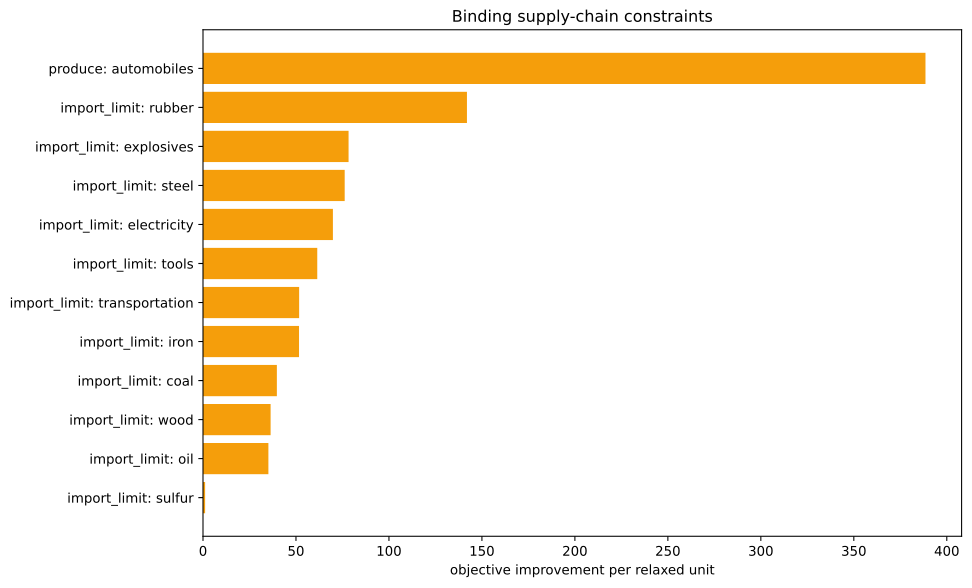

Values plotted in this chart, from the file beside it:
kind, family, label, realized_value, bound, slack, residual, binding, solver_marginal, improvement_per_unit
inequality, import_limit, ammunition, 0.0, 0.0, 0.0, 0.0, True, -0.0, 0.0
inequality, import_limit, small_arms, 0.0, 0.0, 0.0, 0.0, True, -0.0, 0.0
inequality, import_limit, artillery, 0.0, 0.0, 0.0, 0.0, True, -0.0, 0.0
inequality, import_limit, tanks, 0.0, 0.0, 0.0, 0.0, True, -0.0, 0.0
inequality, import_limit, aeroplanes, 0.0, 0.0, 0.0, 0.0, True, -0.0, 0.0
inequality, import_limit, manowars, 0.0, 0.0, 0.0, 0.0, True, -0.0, 0.0
inequality, import_limit, ironclads, 0.0, 0.0, 0.0, 0.0, True, -0.0, 0.0
inequality, import_limit, grain, 0.0, 0.0, 0.0, 0.0, True, -0.0, 0.0
inequality, import_limit, fish, 0.0, 0.0, 0.0, 0.0, True, -0.0, 0.0
inequality, import_limit, fabric, 0.0, 0.0, 0.0, 0.0, True, -0.0, 0.0
inequality, import_limit, wood, 2.842170943040401e-14, 0.0, -2.842170943040401e-14, 0.0, True, -36.36, 36.36
inequality, import_limit, groceries, 0.0, 0.0, 0.0, 0.0, True, -0.0, 0.0
inequality, import_limit, clothes, 0.0, 0.0, 0.0, 0.0, True, -0.0, 0.0
inequality, import_limit, furniture, 0.0, 0.0, 0.0, 0.0, True, -0.0, 0.0
inequality, import_limit, paper, 0.0, 0.0, 0.0, 0.0, True, -0.0, 0.0
inequality, import_limit, services, 0.0, 0.0, 0.0, 0.0, True, -0.0, 0.0
inequality, import_limit, transportation, -8.526512829121202e-14, 0.0, 8.526512829121202e-14, 0.0, True, -51.7, 51.7
inequality, import_limit, electricity, -7.105427357601002e-15, 0.0, 7.105427357601002e-15, 0.0, True, -69.86, 69.86
inequality, import_limit, clippers, 0.0, 0.0, 0.0, 0.0, True, -0.0, 0.0
inequality, import_limit, steamers, 0.0, 0.0, 0.0, 0.0, True, -0.0, 0.0
inequality, import_limit, silk, 0.0, 0.0, 0.0, 0.0, True, -0.0, 0.0
inequality, import_limit, dye, 0.0, 0.0, 0.0, 0.0, True, -0.0, 0.0
inequality, import_limit, sulfur, 0.0, 0.0, 0.0, 0.0, True, -1.139, 1.139
inequality, import_limit, coal, -6.750155989720952e-13, 0.0, 6.750155989720952e-13, 0.0, True, -39.73, 39.73
inequality, import_limit, iron, 0.0, 0.0, 0.0, 0.0, True, -51.64, 51.64
inequality, import_limit, lead, 0.0, 0.0, 0.0, 0.0, True, -0.0, 0.0
inequality, import_limit, hardwood, 0.0, 0.0, 0.0, 0.0, True, -0.0, 0.0
inequality, import_limit, rubber, 0.0, 0.0, 0.0, 0.0, True, -142, 142
inequality, import_limit, oil, 0.0, 0.0, 0.0, 0.0, True, -35.17, 35.17
inequality, import_limit, engines, -614.3, 0.0, 614.3, 0.0, False, -0.0, 0.0
inequality, import_limit, steel, 7.602807272633072e-13, 0.0, -7.602807272633072e-13, 0.0, True, -76.2, 76.2
inequality, import_limit, glass, 0.0, 0.0, 0.0, 0.0, True, -0.0, 0.0
inequality, import_limit, fertilizer, 0.0, 0.0, 0.0, 0.0, True, -0.0, 0.0
inequality, import_limit, tools, -8.526512829121202e-14, 0.0, 8.526512829121202e-14, 0.0, True, -61.45, 61.45
inequality, import_limit, explosives, 0.0, 0.0, 0.0, 0.0, True, -78.29, 78.29
inequality, import_limit, porcelain, 0.0, 0.0, 0.0, 0.0, True, -0.0, 0.0
inequality, import_limit, meat, 0.0, 0.0, 0.0, 0.0, True, -0.0, 0.0
inequality, import_limit, fruit, 0.0, 0.0, 0.0, 0.0, True, -0.0, 0.0
inequality, import_limit, liquor, 0.0, 0.0, 0.0, 0.0, True, -0.0, 0.0
inequality, import_limit, wine, 0.0, 0.0, 0.0, 0.0, True, -0.0, 0.0
inequality, import_limit, tea, 0.0, 0.0, 0.0, 0.0, True, -0.0, 0.0
inequality, import_limit, coffee, 0.0, 0.0, 0.0, 0.0, True, -0.0, 0.0
inequality, import_limit, sugar, 0.0, 0.0, 0.0, 0.0, True, -0.0, 0.0
inequality, import_limit, tobacco, 0.0, 0.0, 0.0, 0.0, True, -0.0, 0.0
inequality, import_limit, opium, 0.0, 0.0, 0.0, 0.0, True, -0.0, 0.0
inequality, import_limit, automobiles, -1000, 0.0, 1000, 0.0, False, -0.0, 0.0
inequality, import_limit, telephones, 0.0, 0.0, 0.0, 0.0, True, -0.0, 0.0
inequality, import_limit, radios, 0.0, 0.0, 0.0, 0.0, True, -0.0, 0.0
inequality, import_limit, luxury_clothes, 0.0, 0.0, 0.0, 0.0, True, -0.0, 0.0
inequality, import_limit, luxury_furniture, 0.0, 0.0, 0.0, 0.0, True, -0.0, 0.0
inequality, import_limit, gold, 0.0, 0.0, 0.0, 0.0, True, -0.0, 0.0
inequality, import_limit, fine_art, 0.0, 0.0, 0.0, 0.0, True, -0.0, 0.0
inequality, produce, automobiles, -1000, -1000, 0.0, 0.0, True, -388.5, 388.5
inequality, building_limits, building_dye_plantation, 0.0, 0.0, 0.0, 0.0, True, -0.0, 0.0
equality, era_cap, era_cap, 0.0, 0.0, , 0.0, True, -0.0, 
equality, banned_pms, pm_diesel_engines+pm_oil-fired_plant+pm_…, 0.0, 0.0, , 0.0, True, -3721, 
equality, banned_building_groups, bg_gold_fields, 0.0, 0.0, , 0.0, True, -0.0, 
equality, banned_building_groups, bg_army, 0.0, 0.0, , 0.0, True, -0.0, 
equality, banned_building_groups, bg_conscription, 0.0, 0.0, , 0.0, True, -0.0, 
equality, banned_building_groups, bg_naval_fortification, 0.0, 0.0, , 0.0, True, -0.0, 
... 17 more rows
